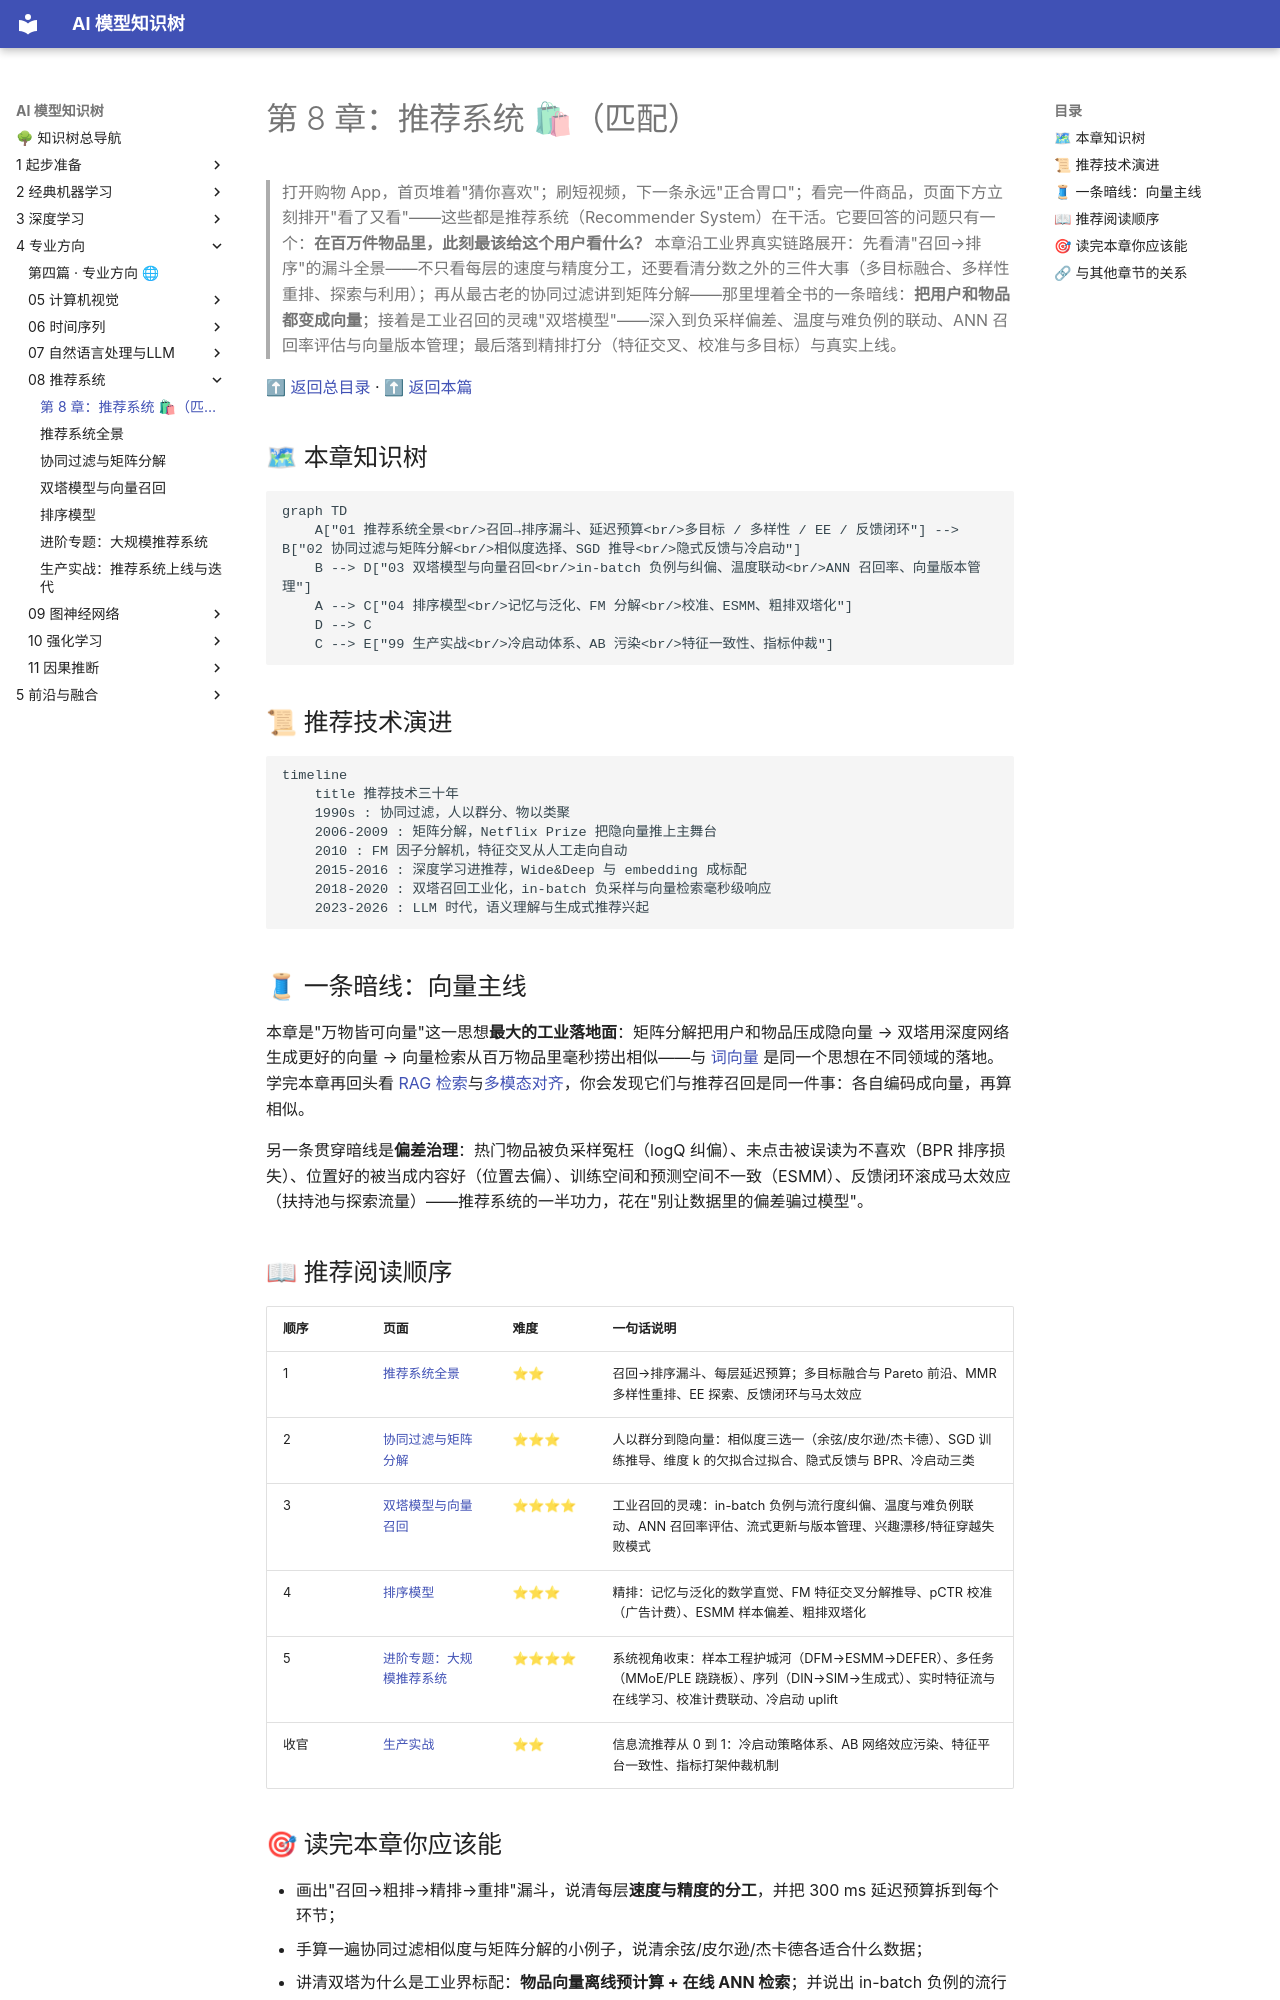

repository: lizhengzhong20-sketch/model_learning · page: 4-专业方向/08-推荐系统/index.html · generator: mkdocs

# 第 8 章：推荐系统 🛍（匹配）

> 打开购物 App，首页堆着"猜你喜欢"；刷短视频，下一条永远"正合胃口"；看完一件商品，页面下方立刻排开"看了又看"——这些都是推荐系统（Recommender System）在干活。它要回答的问题只有一个：**在百万件物品里，此刻最该给这个用户看什么？** 本章沿工业界真实链路展开：先看清"召回→排序"的漏斗全景——不只看每层的速度与精度分工，还要看清分数之外的三件大事（多目标融合、多样性重排、探索与利用）；再从最古老的协同过滤讲到矩阵分解——那里埋着全书的一条暗线：**把用户和物品都变成向量**；接着是工业召回的灵魂"双塔模型"——深入到负采样偏差、温度与难负例的联动、ANN 召回率评估与向量版本管理；最后落到精排打分（特征交叉、校准与多目标）与真实上线。

[⬆ 返回总目录](../../../README.md) · [⬆ 返回本篇](../README.md)

## 🗺 本章知识树

```mermaid
graph TD
    A["01 推荐系统全景<br/>召回→排序漏斗、延迟预算<br/>多目标 / 多样性 / EE / 反馈闭环"] --> B["02 协同过滤与矩阵分解<br/>相似度选择、SGD 推导<br/>隐式反馈与冷启动"]
    B --> D["03 双塔模型与向量召回<br/>in-batch 负例与纠偏、温度联动<br/>ANN 召回率、向量版本管理"]
    A --> C["04 排序模型<br/>记忆与泛化、FM 分解<br/>校准、ESMM、粗排双塔化"]
    D --> C
    C --> E["99 生产实战<br/>冷启动体系、AB 污染<br/>特征一致性、指标仲裁"]
```

## 📜 推荐技术演进

```mermaid
timeline
    title 推荐技术三十年
    1990s : 协同过滤，人以群分、物以类聚
    2006-2009 : 矩阵分解，Netflix Prize 把隐向量推上主舞台
    2010 : FM 因子分解机，特征交叉从人工走向自动
    2015-2016 : 深度学习进推荐，Wide&Deep 与 embedding 成标配
    2018-2020 : 双塔召回工业化，in-batch 负采样与向量检索毫秒级响应
    2023-2026 : LLM 时代，语义理解与生成式推荐兴起
```

## 🧵 一条暗线：向量主线

本章是"万物皆可向量"这一思想**最大的工业落地面**：矩阵分解把用户和物品压成隐向量 → 双塔用深度网络生成更好的向量 → 向量检索从百万物品里毫秒捞出相似——与 [词向量](../07-自然语言处理与LLM/01-词向量与embedding.md) 是同一个思想在不同领域的落地。学完本章再回头看 [RAG 检索](../07-自然语言处理与LLM/06-RAG与Agent.md)与[多模态对齐](../../5-前沿与融合/12-生成模型与多模态/04-多模态模型.md)，你会发现它们与推荐召回是同一件事：各自编码成向量，再算相似。

另一条贯穿暗线是**偏差治理**：热门物品被负采样冤枉（logQ 纠偏）、未点击被误读为不喜欢（BPR 排序损失）、位置好的被当成内容好（位置去偏）、训练空间和预测空间不一致（ESMM）、反馈闭环滚成马太效应（扶持池与探索流量）——推荐系统的一半功力，花在"别让数据里的偏差骗过模型"。

## 📖 推荐阅读顺序

| 顺序 | 页面 | 难度 | 一句话说明 |
|------|------|------|-----------|
| 1 | [推荐系统全景](./01-推荐系统全景.md) | ⭐⭐ | 召回→排序漏斗、每层延迟预算；多目标融合与 Pareto 前沿、MMR 多样性重排、EE 探索、反馈闭环与马太效应 |
| 2 | [协同过滤与矩阵分解](./02-协同过滤与矩阵分解.md) | ⭐⭐⭐ | 人以群分到隐向量：相似度三选一（余弦/皮尔逊/杰卡德）、SGD 训练推导、维度 k 的欠拟合过拟合、隐式反馈与 BPR、冷启动三类 |
| 3 | [双塔模型与向量召回](./03-双塔模型与向量召回.md) | ⭐⭐⭐⭐ | 工业召回的灵魂：in-batch 负例与流行度纠偏、温度与难负例联动、ANN 召回率评估、流式更新与版本管理、兴趣漂移/特征穿越失败模式 |
| 4 | [排序模型](./04-排序模型.md) | ⭐⭐⭐ | 精排：记忆与泛化的数学直觉、FM 特征交叉分解推导、pCTR 校准（广告计费）、ESMM 样本偏差、粗排双塔化 |
| 5 | [进阶专题：大规模推荐系统](./05-进阶专题-大规模推荐系统.md) | ⭐⭐⭐⭐ | 系统视角收束：样本工程护城河（DFM→ESMM→DEFER）、多任务（MMoE/PLE 跷跷板）、序列（DIN→SIM→生成式）、实时特征流与在线学习、校准计费联动、冷启动 uplift |
| 收官 | [生产实战](./99-生产实战.md) | ⭐⭐ | 信息流推荐从 0 到 1：冷启动策略体系、AB 网络效应污染、特征平台一致性、指标打架仲裁机制 |
